The GitHub repository Shourya24536/Car-Checkro contains a labelled image folder "dataset" with 3 categories: major dent, minor dent, no dent. Examples follow, each with its label.

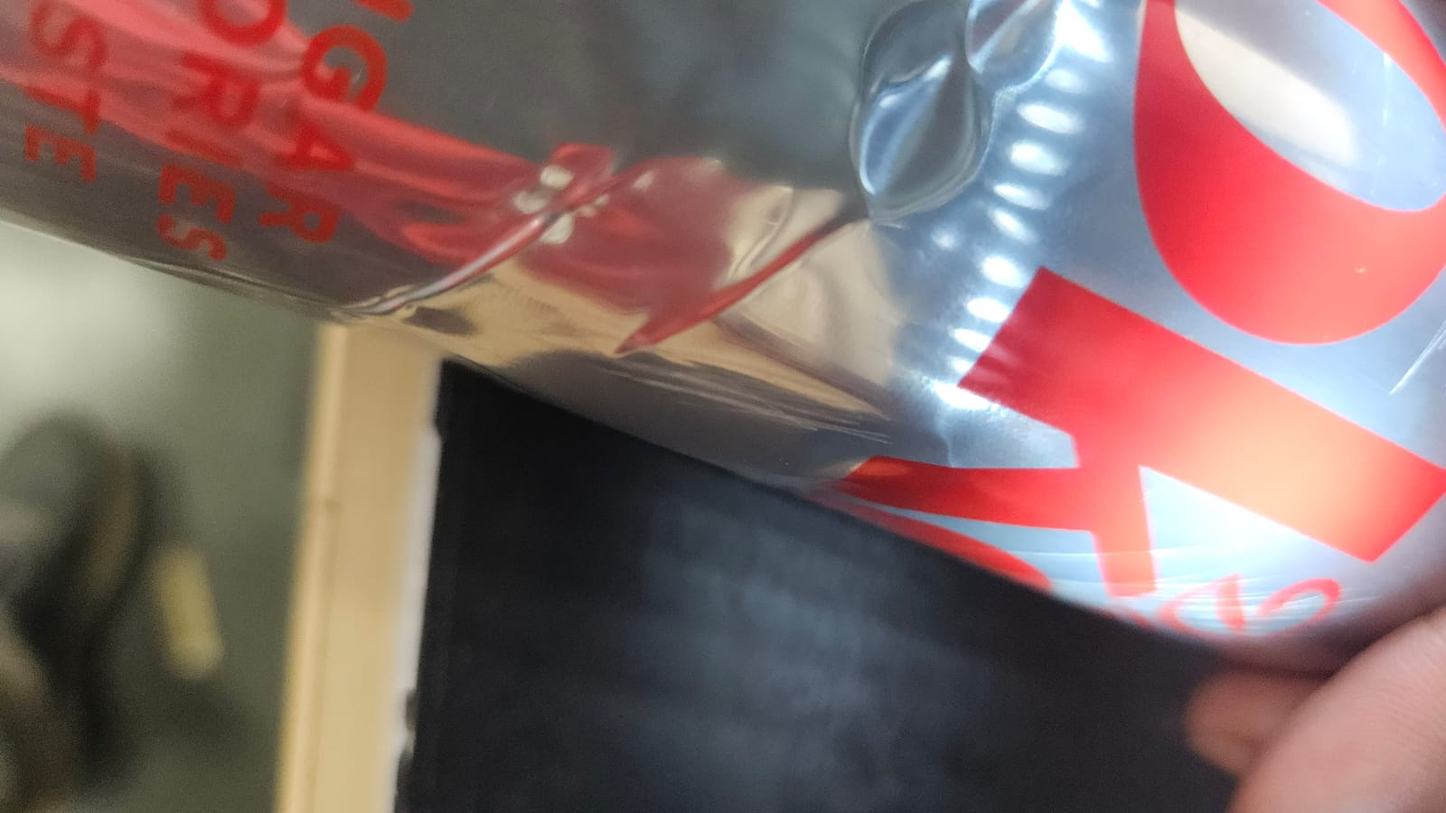
Label: minor dent

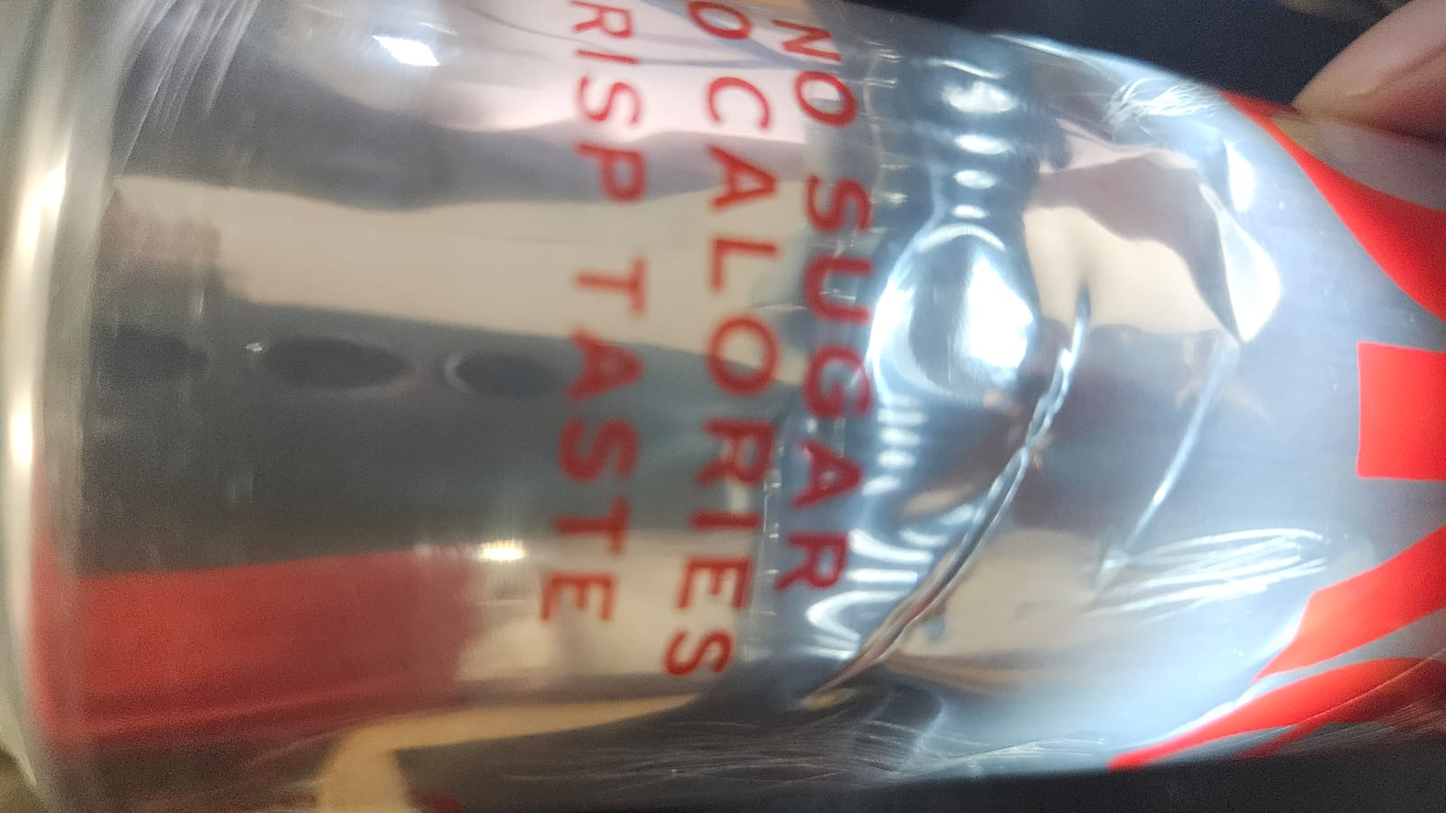
Label: minor dent

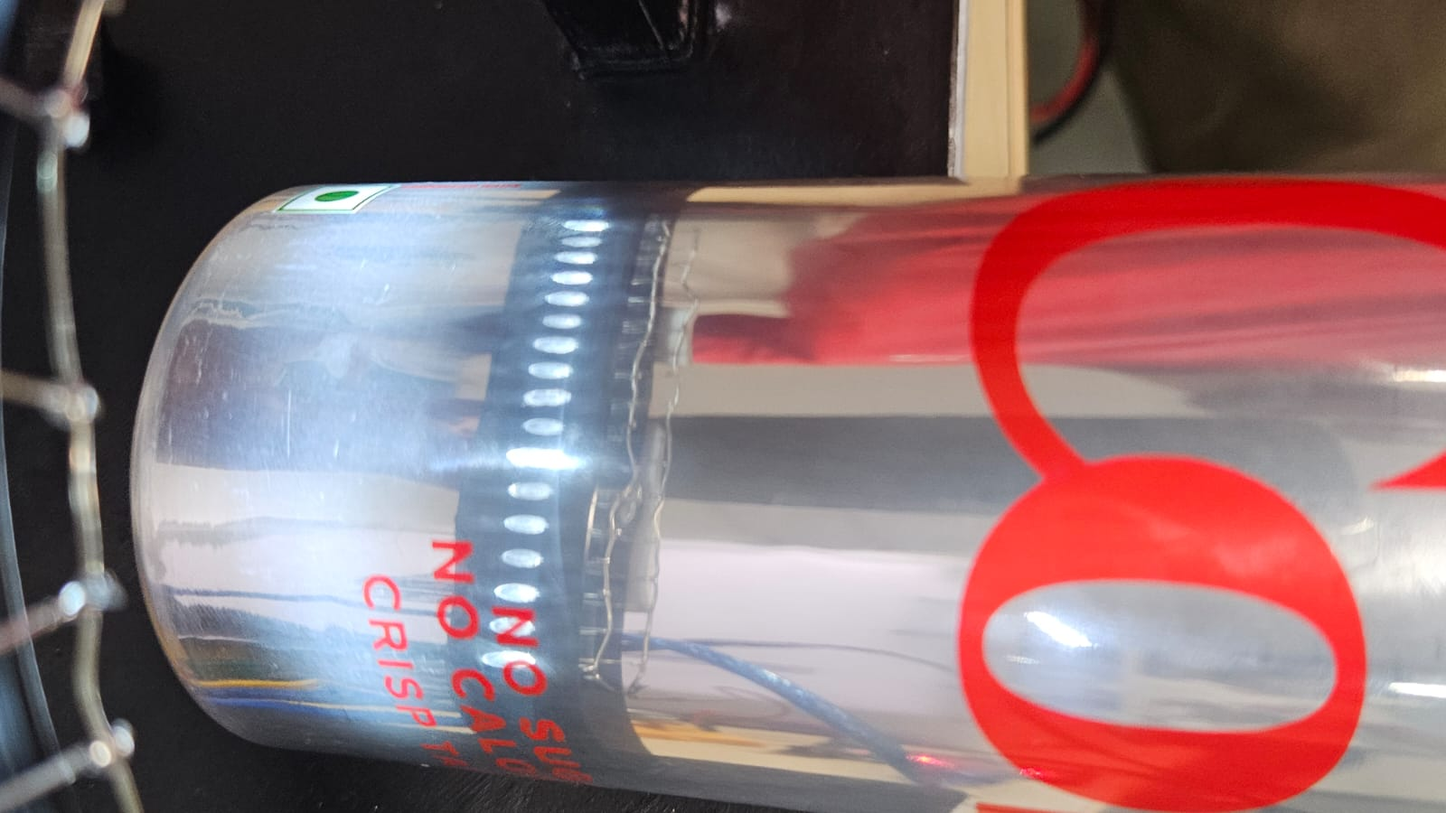
Label: no dent

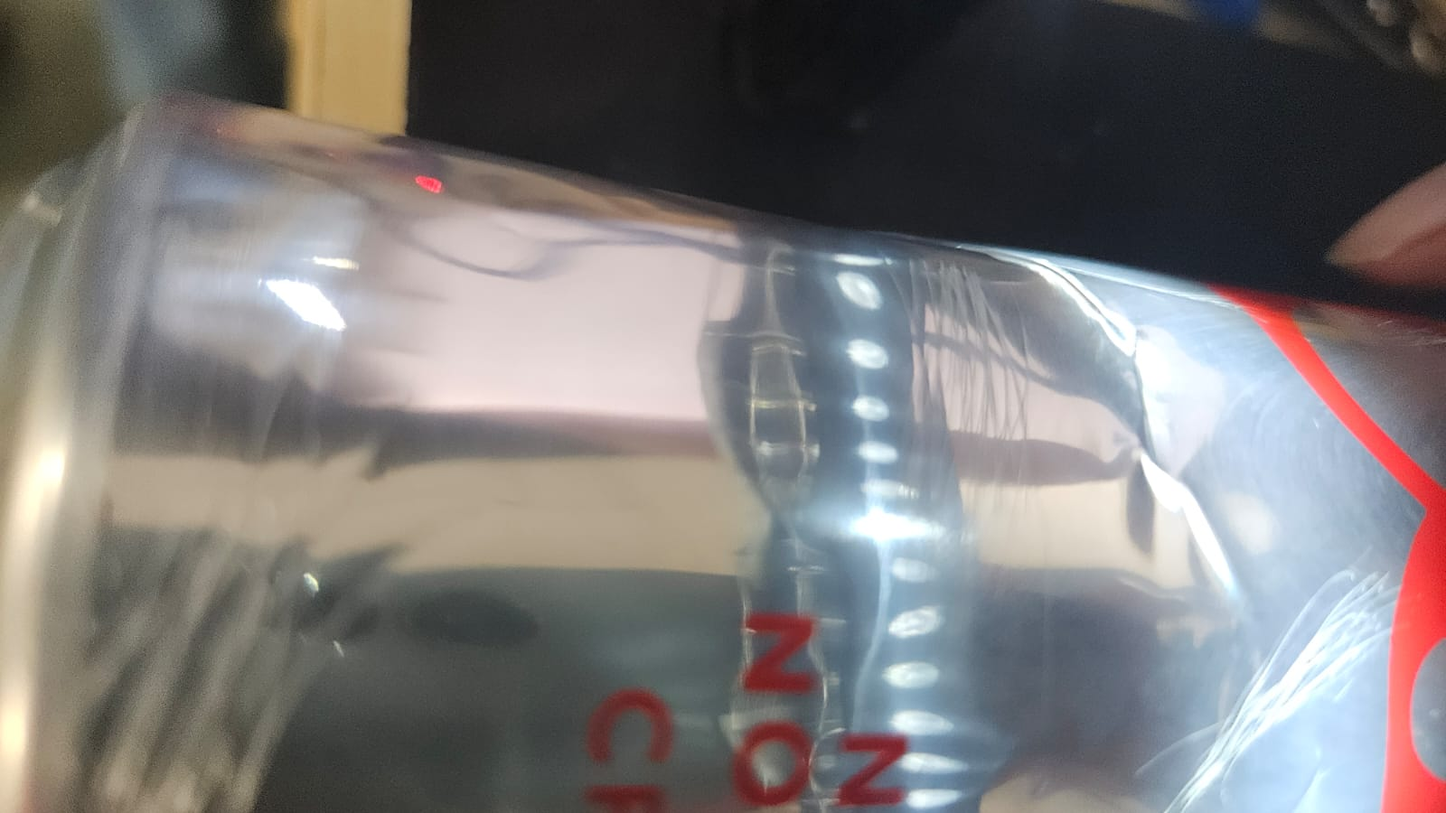
Label: minor dent

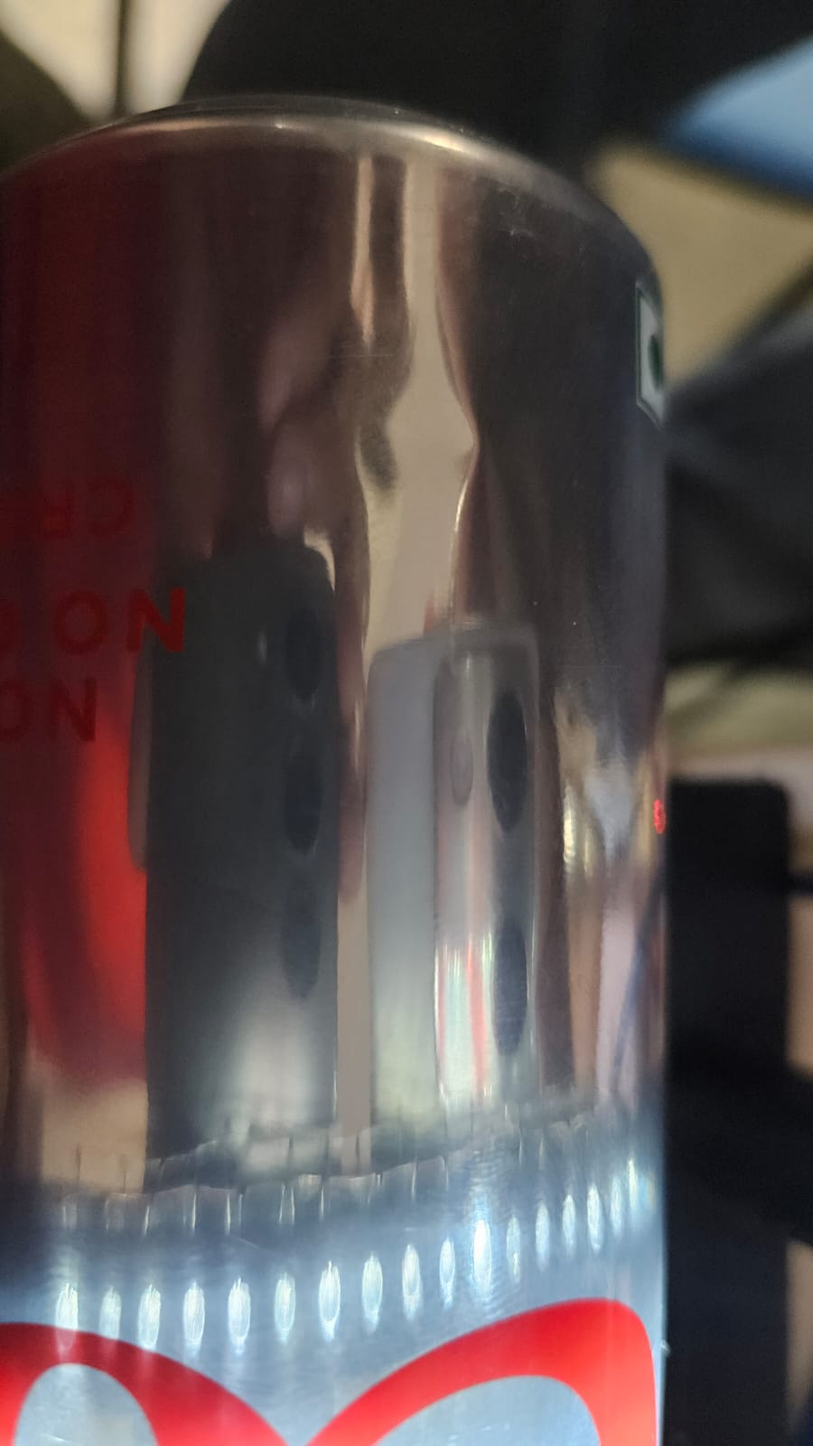
Label: no dent

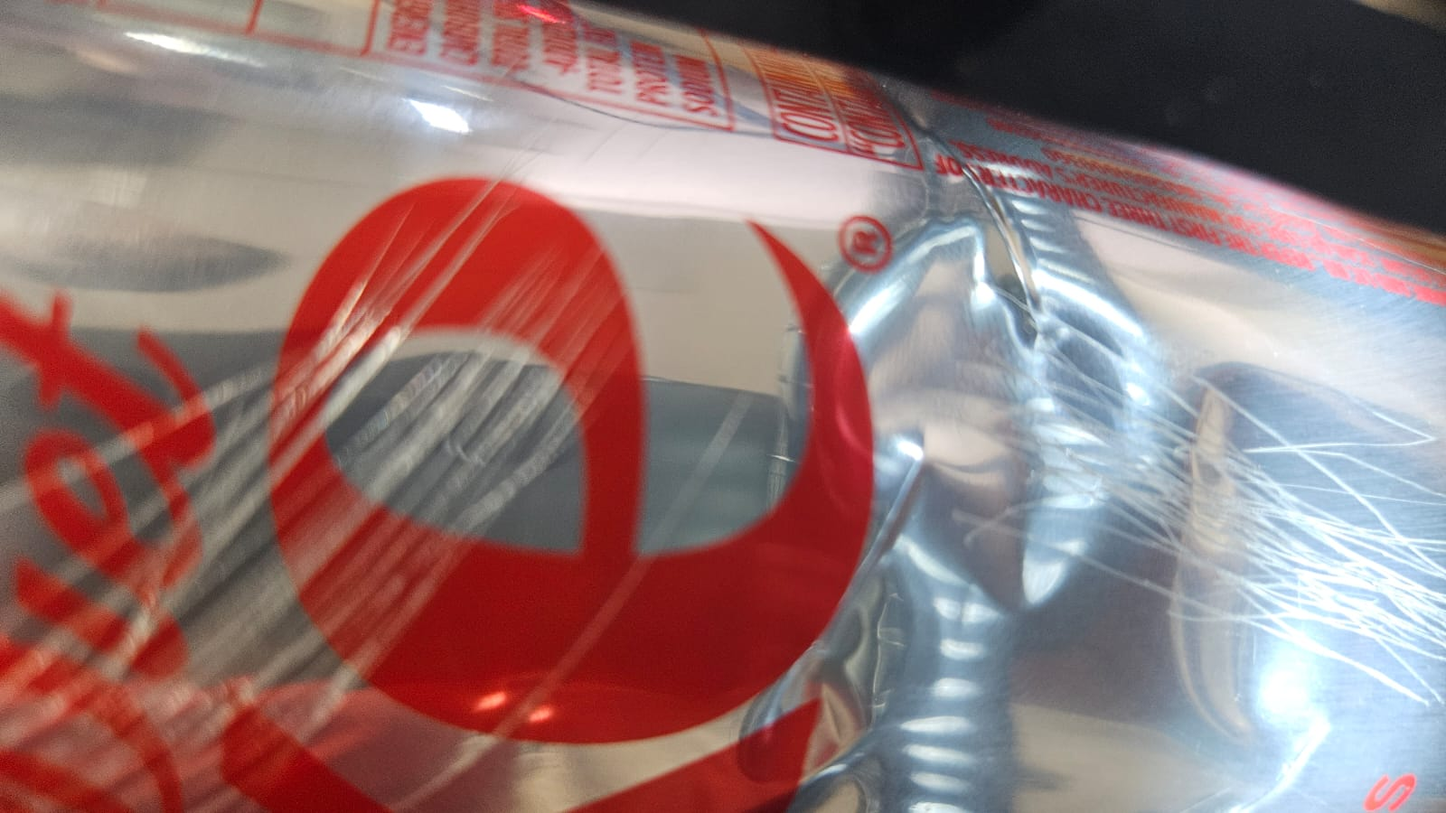
Label: minor dent
